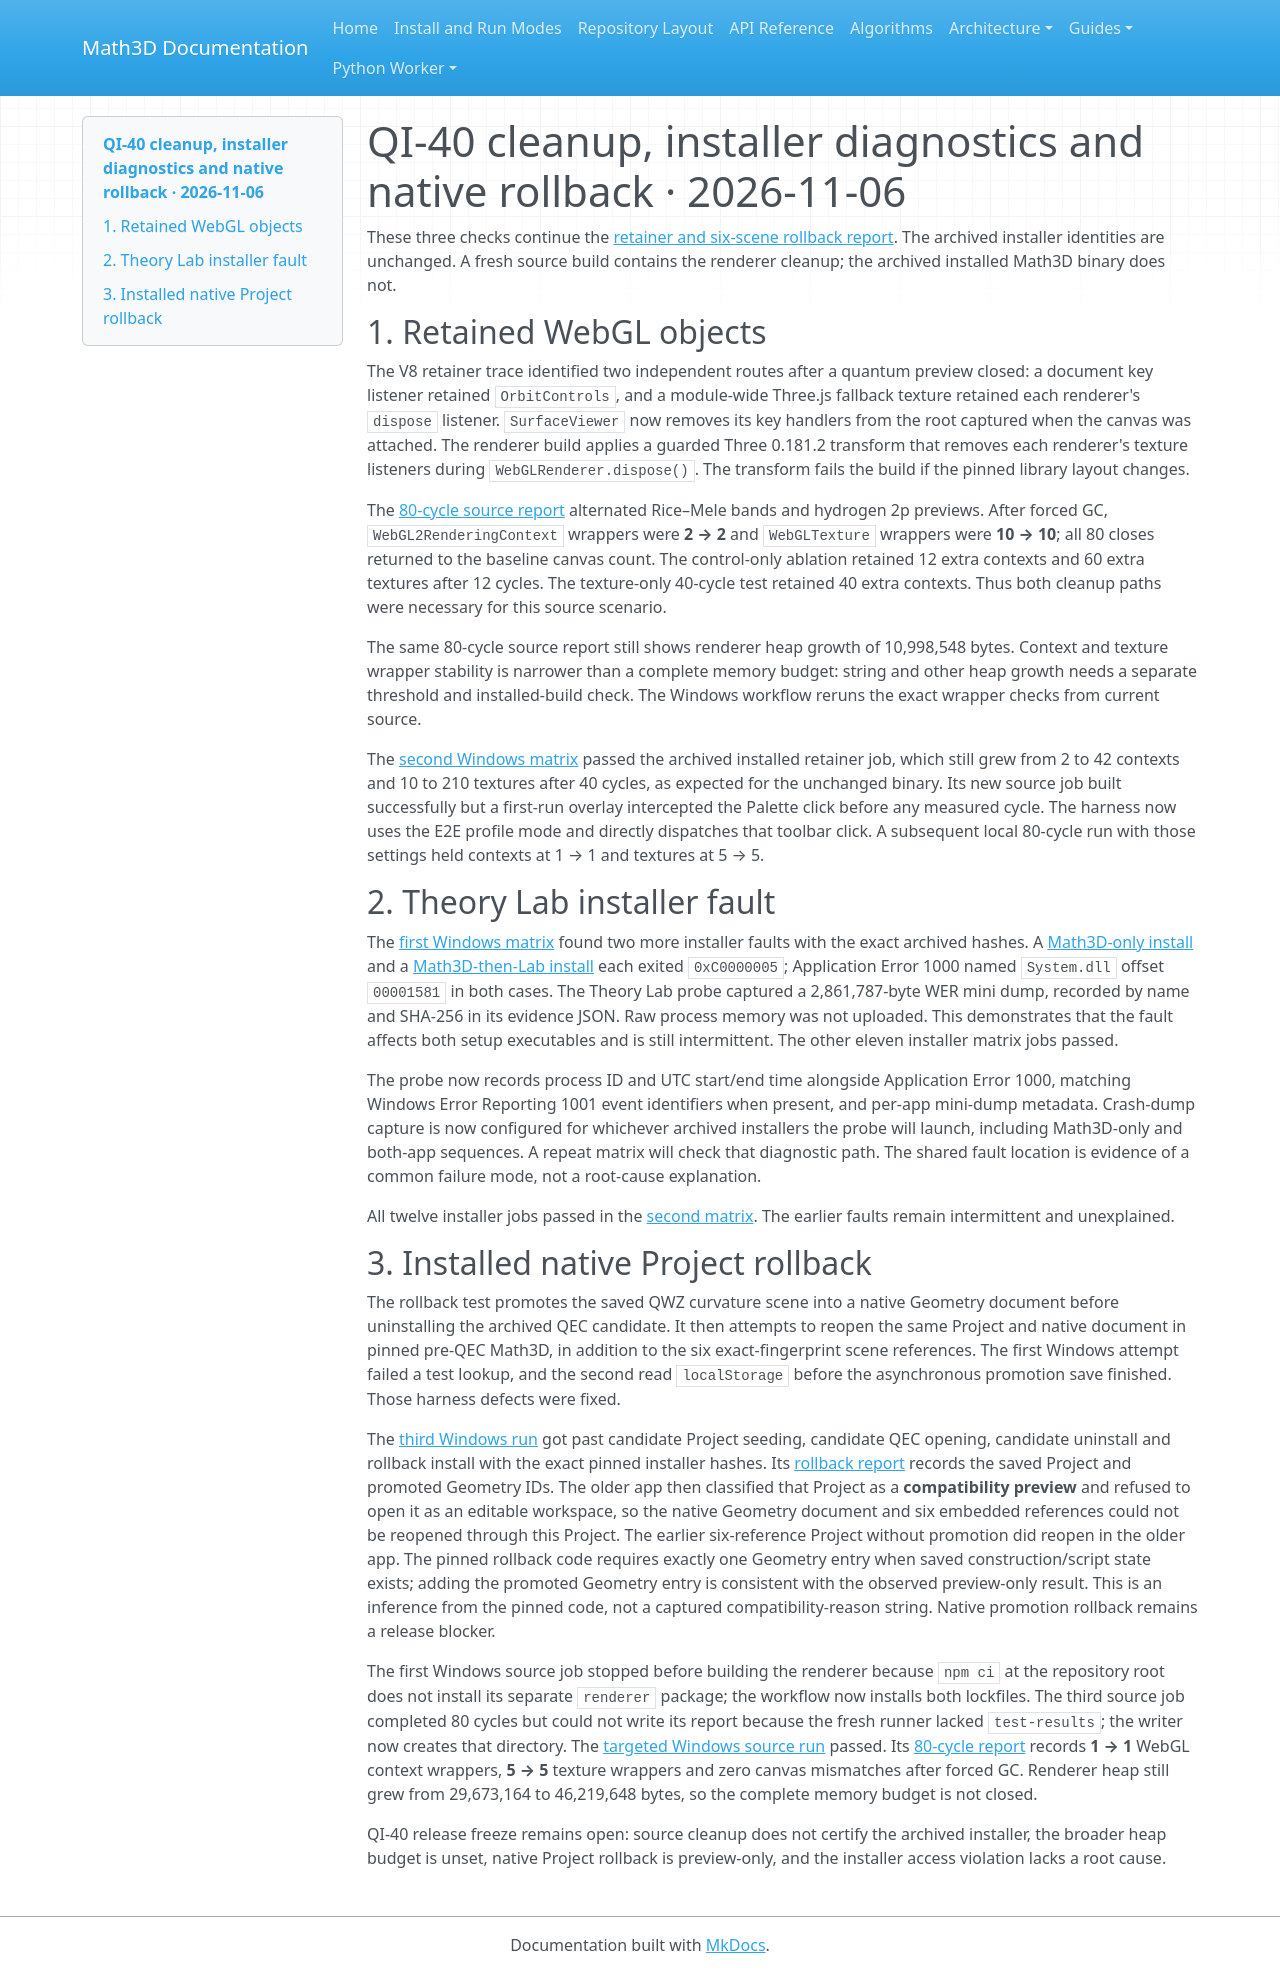

repository: expert10000/Math3D · page: evidence/quantum-qi40-cleanup-installer-native-rollback-2026-11-06/index.html · generator: mkdocs

# QI-40 cleanup, installer diagnostics and native rollback · 2026-11-06

These three checks continue the [retainer and six-scene rollback report](quantum-qi40-retainers-dumps-six-scene-2026-11-06.md). The archived installer identities are unchanged. A fresh source build contains the renderer cleanup; the archived installed Math3D binary does not.

## 1. Retained WebGL objects

The V8 retainer trace identified two independent routes after a quantum preview closed: a document key listener retained `OrbitControls`, and a module-wide Three.js fallback texture retained each renderer's `dispose` listener. `SurfaceViewer` now removes its key handlers from the root captured when the canvas was attached. The renderer build applies a guarded Three 0.181.2 transform that removes each renderer's texture listeners during `WebGLRenderer.dispose()`. The transform fails the build if the pinned library layout changes.

The [80-cycle source report](quantum-qi40-source-cleanup-80-2026-11-06.json) alternated Rice–Mele bands and hydrogen 2p previews. After forced GC, `WebGL2RenderingContext` wrappers were **2 → 2** and `WebGLTexture` wrappers were **10 → 10**; all 80 closes returned to the baseline canvas count. The control-only ablation retained 12 extra contexts and 60 extra textures after 12 cycles. The texture-only 40-cycle test retained 40 extra contexts. Thus both cleanup paths were necessary for this source scenario.

The same 80-cycle source report still shows renderer heap growth of 10,998,548 bytes. Context and texture wrapper stability is narrower than a complete memory budget: string and other heap growth needs a separate threshold and installed-build check. The Windows workflow reruns the exact wrapper checks from current source.

The [second Windows matrix](https://github.com/expert10000/Math3D/actions/runs/42214279473) passed the archived installed retainer job, which still grew from 2 to 42 contexts and 10 to 210 textures after 40 cycles, as expected for the unchanged binary. Its new source job built successfully but a first-run overlay intercepted the Palette click before any measured cycle. The harness now uses the E2E profile mode and directly dispatches that toolbar click. A subsequent local 80-cycle run with those settings held contexts at 1 → 1 and textures at 5 → 5.

## 2. Theory Lab installer fault

The [first Windows matrix](https://github.com/expert10000/Math3D/actions/runs/42213434013) found two more installer faults with the exact archived hashes. A [Math3D-only install](quantum-qi40-math3d-installer-crash-42213434013.json) and a [Math3D-then-Lab install](quantum-qi40-theorylab-installer-crash-42213434013.json) each exited `0xC0000005`; Application Error 1000 named `System.dll` offset `00001581` in both cases. The Theory Lab probe captured a 2,861,787-byte WER mini dump, recorded by name and SHA-256 in its evidence JSON. Raw process memory was not uploaded. This demonstrates that the fault affects both setup executables and is still intermittent. The other eleven installer matrix jobs passed.

The probe now records process ID and UTC start/end time alongside Application Error 1000, matching Windows Error Reporting 1001 event identifiers when present, and per-app mini-dump metadata. Crash-dump capture is now configured for whichever archived installers the probe will launch, including Math3D-only and both-app sequences. A repeat matrix will check that diagnostic path. The shared fault location is evidence of a common failure mode, not a root-cause explanation.

All twelve installer jobs passed in the [second matrix](https://github.com/expert10000/Math3D/actions/runs/42214279473). The earlier faults remain intermittent and unexplained.

## 3. Installed native Project rollback

The rollback test promotes the saved QWZ curvature scene into a native Geometry document before uninstalling the archived QEC candidate. It then attempts to reopen the same Project and native document in pinned pre-QEC Math3D, in addition to the six exact-fingerprint scene references. The first Windows attempt failed a test lookup, and the second read `localStorage` before the asynchronous promotion save finished. Those harness defects were fixed.

The [third Windows run](https://github.com/expert10000/Math3D/actions/runs/42215273423) got past candidate Project seeding, candidate QEC opening, candidate uninstall and rollback install with the exact pinned installer hashes. Its [rollback report](quantum-qi40-promoted-geometry-rollback-failed-42215273423.json) records the saved Project and promoted Geometry IDs. The older app then classified that Project as a **compatibility preview** and refused to open it as an editable workspace, so the native Geometry document and six embedded references could not be reopened through this Project. The earlier six-reference Project without promotion did reopen in the older app. The pinned rollback code requires exactly one Geometry entry when saved construction/script state exists; adding the promoted Geometry entry is consistent with the observed preview-only result. This is an inference from the pinned code, not a captured compatibility-reason string. Native promotion rollback remains a release blocker.

The first Windows source job stopped before building the renderer because `npm ci` at the repository root does not install its separate `renderer` package; the workflow now installs both lockfiles. The third source job completed 80 cycles but could not write its report because the fresh runner lacked `test-results`; the writer now creates that directory. The [targeted Windows source run](https://github.com/expert10000/Math3D/actions/runs/42216520427) passed. Its [80-cycle report](quantum-qi40-windows-source-cleanup-80-2026-11-06.json) records **1 → 1** WebGL context wrappers, **5 → 5** texture wrappers and zero canvas mismatches after forced GC. Renderer heap still grew from 29,673,164 to 46,219,648 bytes, so the complete memory budget is not closed.

QI-40 release freeze remains open: source cleanup does not certify the archived installer, the broader heap budget is unset, native Project rollback is preview-only, and the installer access violation lacks a root cause.
